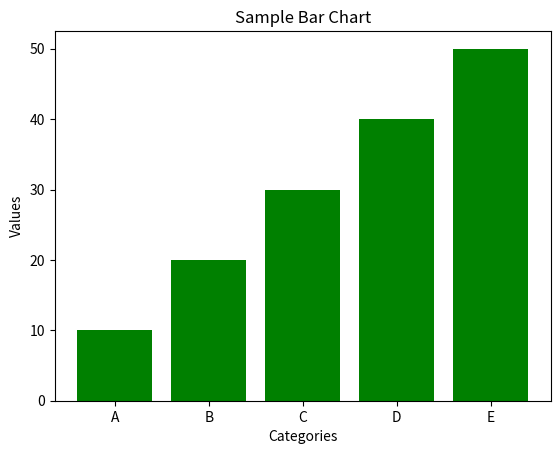

Recreate this plot in Python.
import matplotlib.pyplot as plt

def generate_bar_chart(data, labels, title='Bar Chart', xlabel='X-axis', ylabel='Y-axis', color='blue'):
    """
    Generates a bar chart from the given data.

    :param data: A list of numerical values representing the height of each bar
    :param labels: A list of string values representing the labels for each bar
    :param title: The title of the bar chart (optional)
    :param xlabel: The label for the x-axis (optional)
    :param ylabel: The label for the y-axis (optional)
    :param color: The color of the bars (optional)
    """
    if len(data) != len(labels):
        raise ValueError("Data and labels lists must have the same length")

    # Create the bar chart
    plt.bar(labels, data, color=color)

    # Customize the chart
    plt.xlabel(xlabel)
    plt.ylabel(ylabel)
    plt.title(title)

    # Display the chart
    plt.show()

# Example usage:
data = [10, 20, 30, 40, 50]
labels = ['A', 'B', 'C', 'D', 'E']
generate_bar_chart(data, labels, title='Sample Bar Chart', xlabel='Categories', ylabel='Values', color='green')